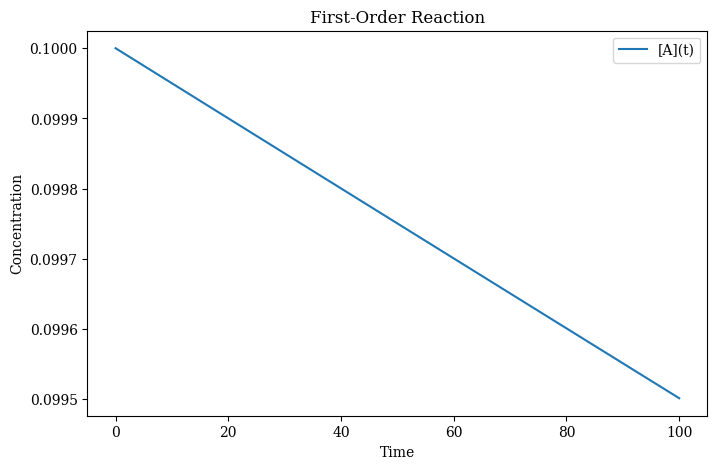

Here is the Python script that generated this plot:
import numpy as np
import matplotlib.pyplot as plt
from scipy.integrate import solve_ivp
plt.style.use('default')
plt.rc('font', family='Cambria Math')
plt.rcParams['font.family'] = 'serif'
plt.rcParams['font.serif'] = ['Cambria Math'] + plt.rcParams['font.serif']
plt.rcParams['figure.figsize'] = (8, 5)
def first_order_reaction(t, y, k):
    """Returns the derivative of [A] with respect to time for a first-order reaction."""
    A = y[0]
    dAdt = -k * A
    return [dAdt]

k = 0.5e-4     # rate
A0 = 0.1    # initial concentration of A
t_span = (0, 100)  # Time Range
solution_1st = solve_ivp(
    fun=lambda t, y: first_order_reaction(t, y, k),
    t_span=t_span,
    y0=[A0],
    t_eval=np.linspace(t_span[0], t_span[1], 100)
)

t_vals_1st = solution_1st.t
A_vals_1st = solution_1st.y[0]
plt.figure()
plt.plot(t_vals_1st, A_vals_1st, label='[A](t)')
plt.xlabel('Time')
plt.ylabel('Concentration')
plt.title('First-Order Reaction')
plt.legend()
plt.show()

